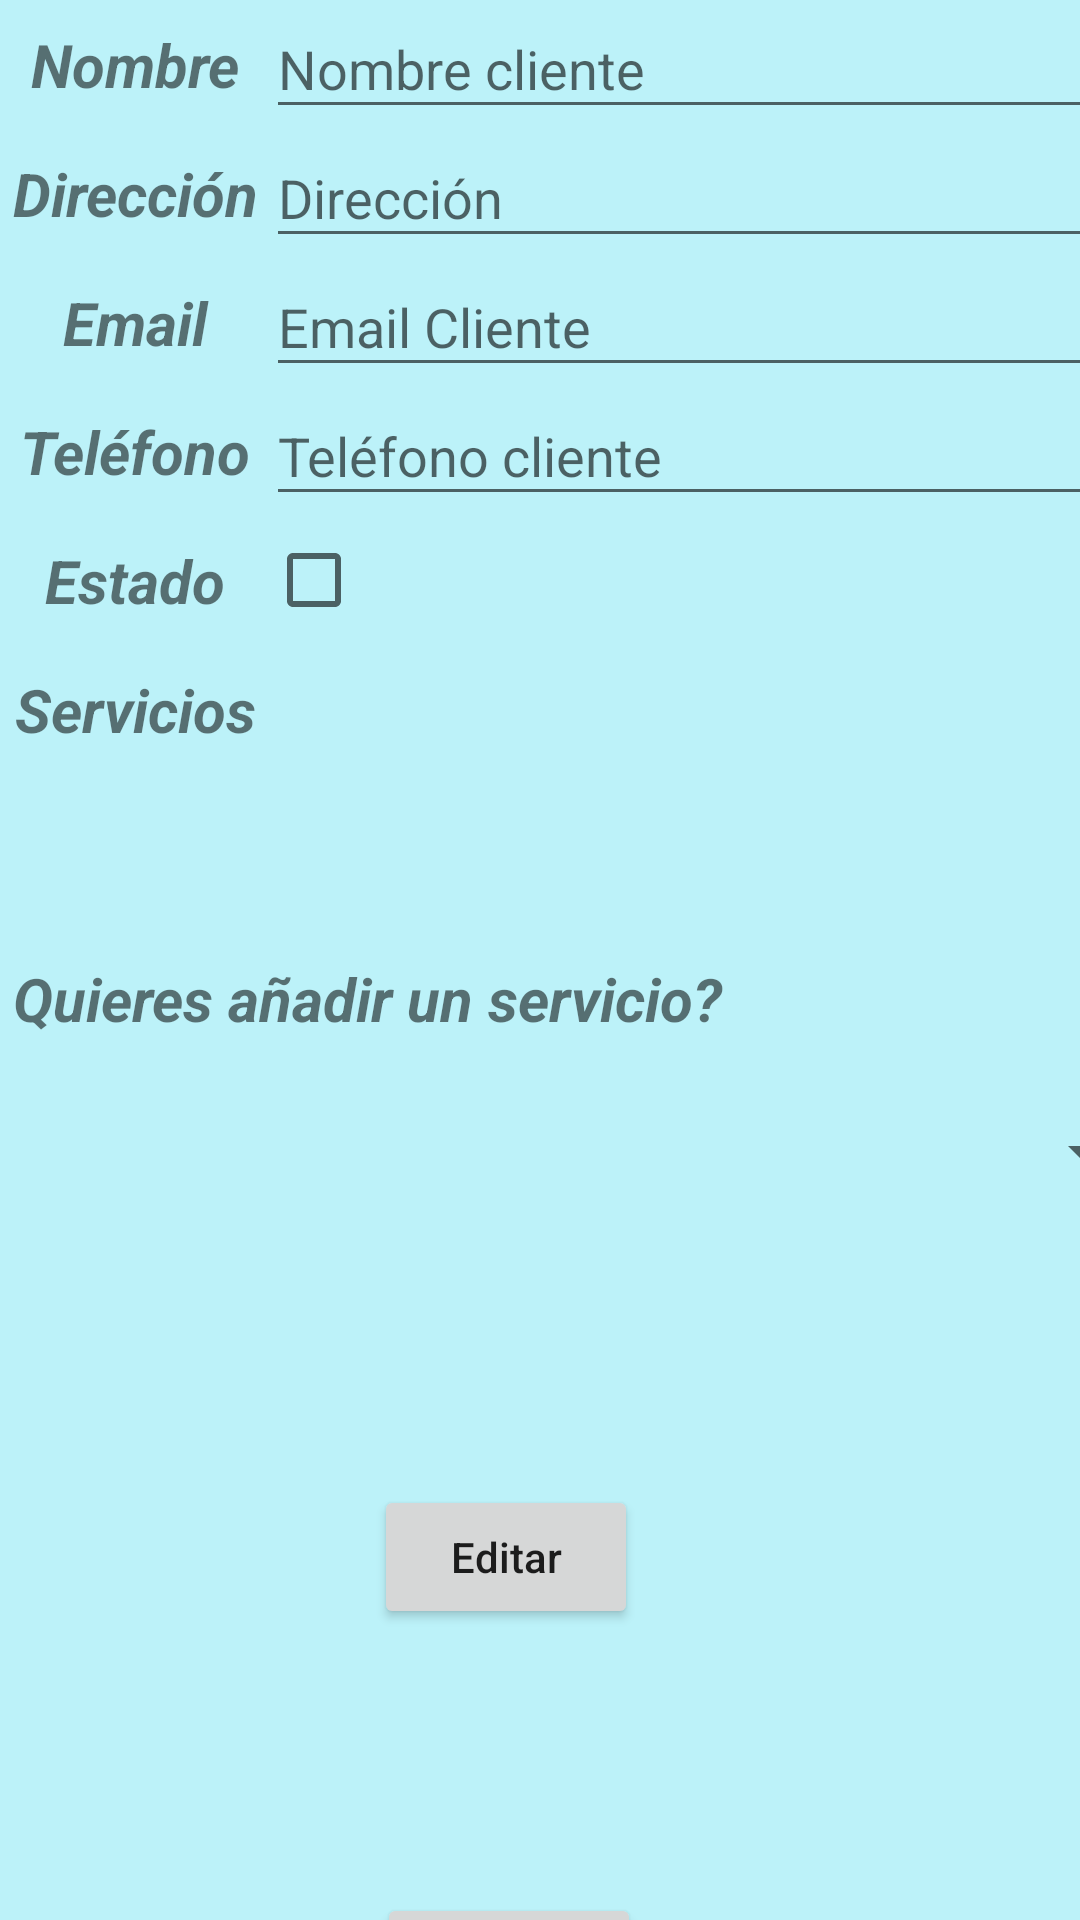

Reconstruct the res/layout file that produces this screen, plus the resources it refers to.
<!-- AndroidManifest.xml: application theme Theme.ProyectoERP -->
<!-- res/layout/activity_edit_cliente.xml -->
<?xml version="1.0" encoding="utf-8"?>
<androidx.constraintlayout.widget.ConstraintLayout xmlns:android="http://schemas.android.com/apk/res/android"
    xmlns:app="http://schemas.android.com/apk/res-auto"
    xmlns:tools="http://schemas.android.com/tools"
    android:id="@+id/linearLayout"
    android:layout_width="match_parent"
    android:layout_height="match_parent"
    android:background="#817CE6F4"
    tools:context=".activities.Cliente.EditClienteActivity">

    <TextView
        android:id="@+id/textView6"
        android:layout_width="90dp"
        android:layout_height="43dp"

        android:text="Estado"
        android:gravity="center"
        android:textSize="20sp"
        android:textStyle="bold|italic"
        app:layout_constraintStart_toStartOf="parent"
        app:layout_constraintTop_toBottomOf="@+id/textView5" />

    <TextView
        android:id="@+id/textView5"
        android:layout_width="90dp"
        android:layout_height="43dp"
        android:gravity="center"
        android:textSize="20sp"
        android:textStyle="bold|italic"
        android:text="Teléfono"

        app:layout_constraintStart_toStartOf="parent"
        app:layout_constraintTop_toBottomOf="@+id/textView4" />

    <TextView
        android:id="@+id/textView4"
        android:layout_width="90dp"
        android:layout_height="43dp"
        android:gravity="center"
        android:textSize="20sp"
        android:textStyle="bold|italic"
        android:text="Email"

        app:layout_constraintStart_toStartOf="parent"
        app:layout_constraintTop_toBottomOf="@+id/textView3" />

    <TextView
        android:id="@+id/textView3"
        android:layout_width="90dp"
        android:layout_height="43dp"

        android:text="Dirección"
        android:gravity="center"
        android:textSize="20sp"
        android:textStyle="bold|italic"
        app:layout_constraintStart_toStartOf="parent"
        app:layout_constraintTop_toBottomOf="@+id/textView2" />

    <EditText
        android:id="@+id/nameText"
        android:layout_width="297dp"
        android:layout_height="43dp"
        android:layout_marginStart="24dp"
        android:hint="Nombre cliente"
        app:layout_constraintEnd_toEndOf="parent"
        app:layout_constraintStart_toEndOf="@+id/textView2"
        app:layout_constraintTop_toTopOf="parent"></EditText>

    <EditText
        android:id="@+id/direccionText"
        android:layout_width="297dp"
        android:layout_height="43dp"
        android:hint="Dirección"
        app:layout_constraintStart_toStartOf="@+id/nameText"
        app:layout_constraintTop_toBottomOf="@+id/nameText"></EditText>

    <EditText
        android:id="@+id/emailText"
        android:layout_width="297dp"
        android:layout_height="43dp"
        android:hint="Email Cliente"
        app:layout_constraintStart_toStartOf="@+id/direccionText"
        app:layout_constraintTop_toBottomOf="@+id/direccionText"></EditText>

    <EditText
        android:id="@+id/telefono"
        android:layout_width="297dp"
        android:layout_height="43dp"
        android:hint="Teléfono cliente"
        app:layout_constraintStart_toStartOf="@+id/emailText"
        app:layout_constraintTop_toBottomOf="@+id/emailText"></EditText>

    <CheckBox
        android:id="@+id/activoBox"
        android:layout_width="297dp"
        android:layout_height="43dp"
        app:layout_constraintStart_toStartOf="@+id/telefono"
        app:layout_constraintTop_toBottomOf="@+id/telefono" />

    <TextView
        android:id="@+id/serviciosText"
        android:layout_width="296dp"
        android:layout_height="78dp"
        android:textSize="18sp"
        app:layout_constraintStart_toStartOf="@+id/activoBox"
        app:layout_constraintTop_toBottomOf="@+id/activoBox" />


    <TextView
        android:id="@+id/textView8"
        android:layout_width="90dp"
        android:layout_height="43dp"
        android:gravity="center"
        android:textSize="20sp"
        android:textStyle="bold|italic"
        android:text="Servicios"

        app:layout_constraintStart_toStartOf="parent"
        app:layout_constraintTop_toBottomOf="@+id/textView6" />


    <Spinner
        android:id="@+id/serviciosSpinner"
        android:layout_width="386dp"
        android:layout_height="46dp"
        android:layout_marginTop="68dp"
        app:layout_constraintEnd_toEndOf="parent"
        app:layout_constraintHorizontal_bias="0.063"
        app:layout_constraintStart_toStartOf="parent"
        app:layout_constraintTop_toBottomOf="@+id/serviciosText" />

    <Button
        android:id="@+id/editButton"
        android:layout_width="wrap_content"
        android:layout_height="wrap_content"
        android:layout_marginTop="88dp"
        android:drawableLeft="@drawable/baseline_edit_24_white"
        android:text="Editar"
        android:textAppearance="@style/TextAppearance.AppCompat.Body2"
        app:layout_constraintEnd_toEndOf="parent"
        app:layout_constraintHorizontal_bias="0.458"
        app:layout_constraintStart_toStartOf="parent"
        app:layout_constraintTop_toBottomOf="@+id/serviciosSpinner"></Button>

    <Button
        android:id="@+id/boton_Volver"
        android:layout_width="wrap_content"
        android:layout_height="wrap_content"
        android:layout_marginTop="88dp"
        android:drawableLeft="@drawable/baseline_arrow_back_24_white"
        android:text="Volver"
        android:textAppearance="@style/TextAppearance.AppCompat.Body2"
        app:layout_constraintEnd_toEndOf="parent"
        app:layout_constraintHorizontal_bias="0.462"
        app:layout_constraintStart_toStartOf="parent"
        app:layout_constraintTop_toBottomOf="@+id/editButton" />

    <TextView
        android:id="@+id/textView2"
        android:layout_width="90dp"
        android:layout_height="43dp"

        android:text="Nombre"
        android:gravity="center"
        android:textSize="20sp"
        android:textStyle="bold|italic"
        app:layout_constraintStart_toStartOf="parent"
        app:layout_constraintTop_toTopOf="parent" />

    <TextView
        android:id="@+id/textView7"
        android:layout_width="343dp"
        android:layout_height="32dp"
        android:text="Quieres añadir un servicio?"

        android:textSize="20sp"
        android:textStyle="bold|italic"
        app:layout_constraintBottom_toTopOf="@+id/serviciosSpinner"
        app:layout_constraintEnd_toEndOf="parent"
        app:layout_constraintHorizontal_bias="0.246"
        app:layout_constraintStart_toStartOf="parent"
        app:layout_constraintTop_toBottomOf="@+id/textView8"
        app:layout_constraintVertical_bias="0.864" />
</androidx.constraintlayout.widget.ConstraintLayout>
<!-- resources referenced by this layout -->
<resources>
  <style name="Theme.ProyectoERP" parent="Base.Theme.ProyectoERP" />
  <style name="Base.Theme.ProyectoERP" parent="Theme.MaterialComponents.DayNight.DarkActionBar">
  
          <item name="colorPrimary">@color/blue</item>
  
      </style>
  <color name="blue">#03A9F4</color>
</resources>
